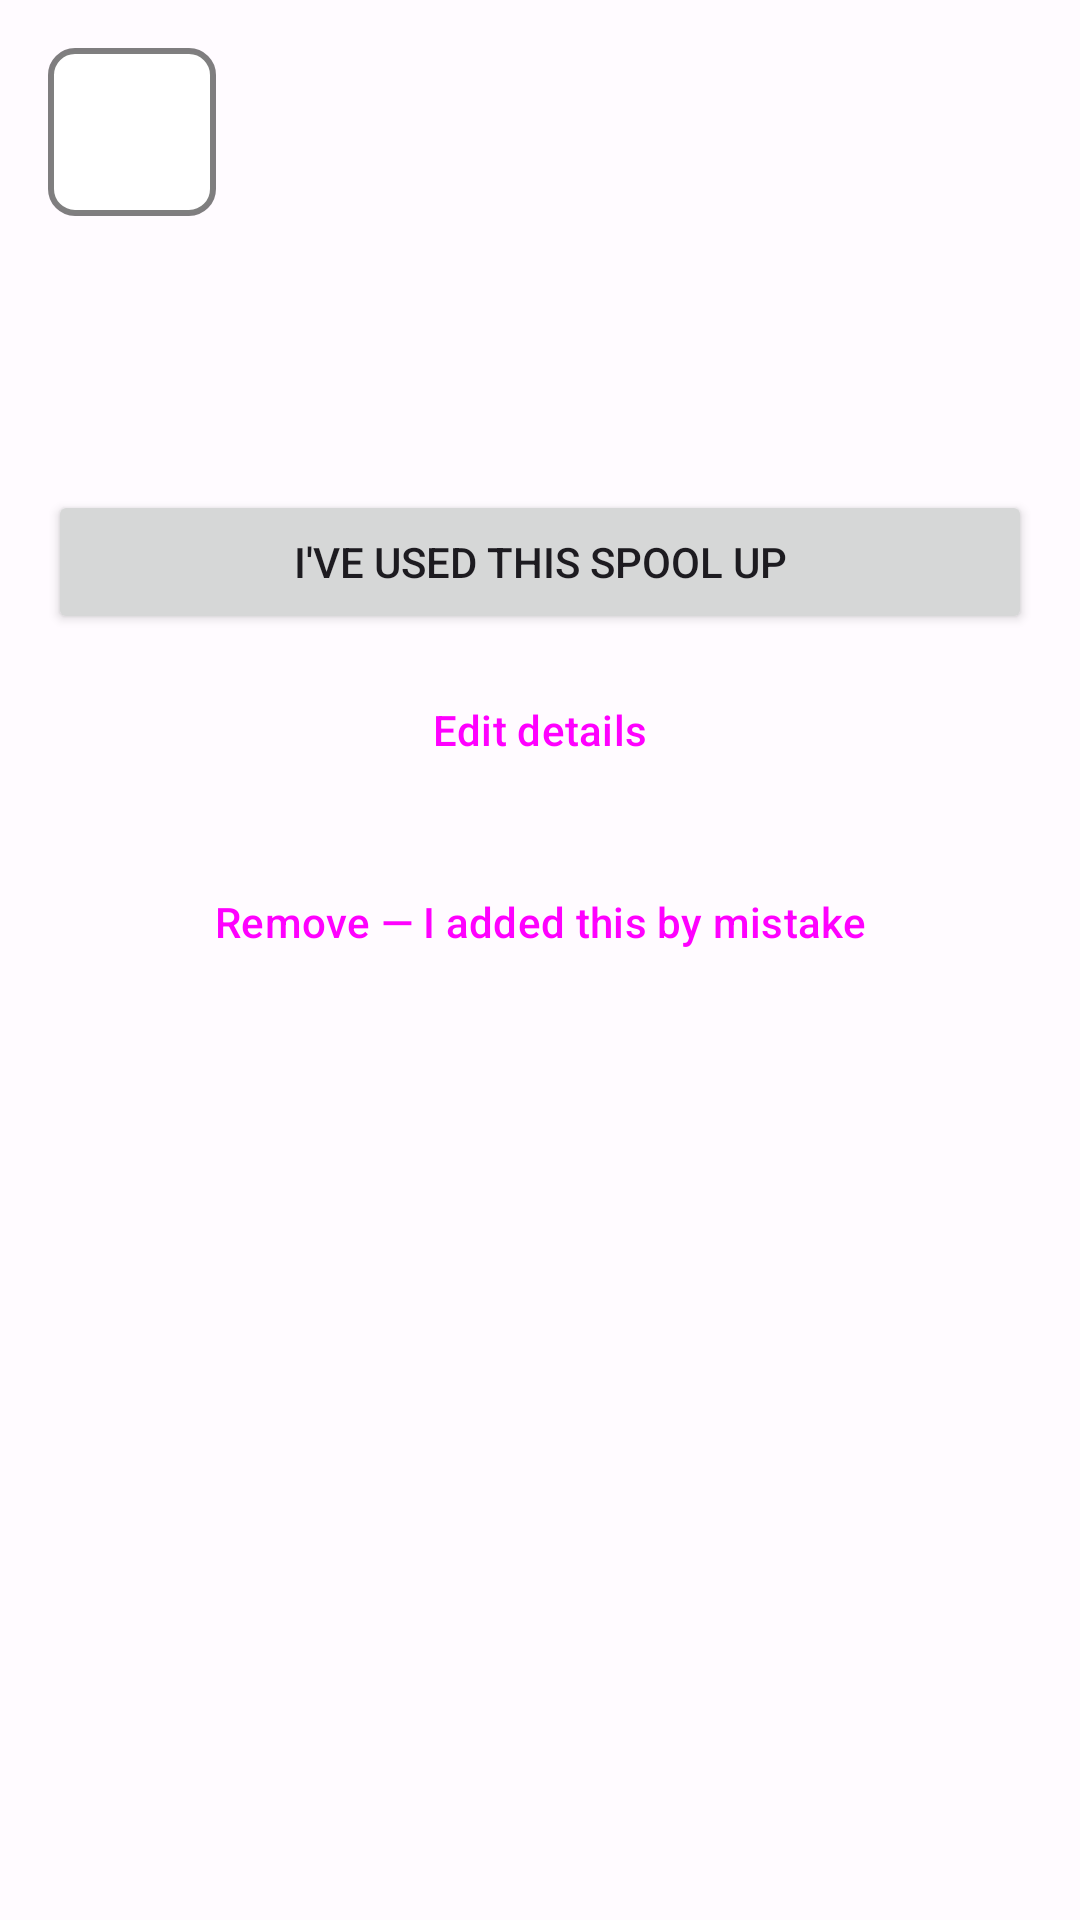

Layout XML and referenced resources for this Android screen:
<!-- AndroidManifest.xml: application theme Theme.AceTag -->
<!-- res/layout/activity_spool_detail.xml -->
<?xml version="1.0" encoding="utf-8"?>
<ScrollView xmlns:android="http://schemas.android.com/apk/res/android"
    android:layout_width="match_parent"
    android:layout_height="match_parent"
    android:fitsSystemWindows="true">

    <LinearLayout
        android:layout_width="match_parent"
        android:layout_height="wrap_content"
        android:orientation="vertical"
        android:padding="16dp">

        <LinearLayout
            android:layout_width="match_parent"
            android:layout_height="wrap_content"
            android:gravity="center_vertical"
            android:orientation="horizontal">

            <View
                android:id="@+id/detailSwatch"
                android:layout_width="56dp"
                android:layout_height="56dp"
                android:layout_marginEnd="16dp"
                android:background="@drawable/bg_swatch" />

            <LinearLayout
                android:layout_width="0dp"
                android:layout_height="wrap_content"
                android:layout_weight="1"
                android:orientation="vertical">

                <TextView
                    android:id="@+id/detailTitle"
                    android:layout_width="match_parent"
                    android:layout_height="wrap_content"
                    android:textSize="20sp"
                    android:textStyle="bold" />

                <TextView
                    android:id="@+id/detailAbrasive"
                    android:layout_width="match_parent"
                    android:layout_height="wrap_content"
                    android:textSize="13sp"
                    android:textStyle="bold"
                    android:visibility="gone" />

                <TextView
                    android:id="@+id/detailStatus"
                    android:layout_width="match_parent"
                    android:layout_height="wrap_content"
                    android:textStyle="italic" />
            </LinearLayout>
        </LinearLayout>

        <com.google.android.material.card.MaterialCardView
            android:id="@+id/staleCard"
            android:layout_width="match_parent"
            android:layout_height="wrap_content"
            android:layout_marginTop="16dp"
            android:visibility="gone">

            <TextView
                android:layout_width="match_parent"
                android:layout_height="wrap_content"
                android:padding="14dp"
                android:text="The tags on this spool were written before you changed these details, so they no longer match. Rewrite them when you have the spool to hand." />
        </com.google.android.material.card.MaterialCardView>

        <com.google.android.material.card.MaterialCardView
            android:id="@+id/untaggedCard"
            android:layout_width="match_parent"
            android:layout_height="wrap_content"
            android:layout_marginTop="16dp"
            android:visibility="gone">

            <TextView
                android:layout_width="match_parent"
                android:layout_height="wrap_content"
                android:padding="14dp"
                android:text="The printer can't see this spool until the tags are on it. Put them on when it's the one going in — they'll come off whatever spool is wearing them now." />
        </com.google.android.material.card.MaterialCardView>

        <TextView
            android:id="@+id/detailSpecs"
            android:layout_width="match_parent"
            android:layout_height="wrap_content"
            android:layout_marginTop="16dp"
            android:lineSpacingExtra="5dp" />

        <TextView
            android:id="@+id/detailTags"
            android:layout_width="match_parent"
            android:layout_height="wrap_content"
            android:layout_marginTop="16dp"
            android:lineSpacingExtra="4dp"
            android:textSize="12sp" />

        <Button
            android:id="@+id/emptyButton"
            android:layout_width="match_parent"
            android:layout_height="wrap_content"
            android:layout_marginTop="24dp"
            android:text="I've used this spool up" />

        <Button
            android:id="@+id/editButton"
            style="?attr/materialButtonOutlinedStyle"
            android:layout_width="match_parent"
            android:layout_height="wrap_content"
            android:layout_marginTop="8dp"
            android:text="Edit details" />

        <Button
            android:id="@+id/rewriteButton"
            style="?attr/materialButtonOutlinedStyle"
            android:layout_width="match_parent"
            android:layout_height="wrap_content"
            android:layout_marginTop="8dp"
            android:text="Rewrite both tags"
            android:visibility="gone" />

        <Button
            android:id="@+id/deleteButton"
            style="?attr/borderlessButtonStyle"
            android:layout_width="match_parent"
            android:layout_height="wrap_content"
            android:layout_marginTop="16dp"
            android:text="Remove — I added this by mistake" />

    </LinearLayout>
</ScrollView>
<!-- resources referenced by this layout -->
<resources>
  <!-- drawable bg_swatch (drawable) -->
  <?xml version="1.0" encoding="utf-8"?>
  <shape xmlns:android="http://schemas.android.com/apk/res/android" android:shape="rectangle">
      <solid android:color="#FFFFFF" />
      <stroke android:width="2dp" android:color="#80000000" />
      <corners android:radius="8dp" />
  </shape>
  <style name="Theme.AceTag" parent="Theme.Material3.DayNight.NoActionBar">
          <item name="colorPrimary">@color/md_primary</item>
          <item name="colorOnPrimary">@color/md_on_primary</item>
          <item name="colorPrimaryContainer">@color/md_primary_container</item>
          <item name="colorOnPrimaryContainer">@color/md_on_primary_container</item>
  
          <item name="colorSecondary">@color/md_secondary</item>
          <item name="colorOnSecondary">@color/md_on_secondary</item>
          <item name="colorSecondaryContainer">@color/md_secondary_container</item>
          <item name="colorOnSecondaryContainer">@color/md_on_secondary_container</item>
  
          <item name="android:colorBackground">@color/md_background</item>
          <item name="colorOnBackground">@color/md_on_background</item>
          <item name="colorSurface">@color/md_surface</item>
          <item name="colorOnSurface">@color/md_on_surface</item>
          <item name="colorSurfaceVariant">@color/md_surface_variant</item>
          <item name="colorOnSurfaceVariant">@color/md_on_surface_variant</item>
          <item name="colorOutline">@color/md_outline</item>
  
          <item name="android:statusBarColor">@android:color/transparent</item>
          <item name="android:windowLightStatusBar" tools:targetApi="m">true</item>
      </style>
  <color name="md_primary">#C4501A</color>
  <color name="md_on_primary">#FFFFFF</color>
  <color name="md_primary_container">#FFDBCB</color>
  <color name="md_on_primary_container">#3A1300</color>
  <color name="md_secondary">#3F6375</color>
  <color name="md_on_secondary">#FFFFFF</color>
  <color name="md_secondary_container">#C3E8FD</color>
  <color name="md_on_secondary_container">#001F2A</color>
  <color name="md_background">#FFFBFF</color>
  <color name="md_on_background">#201A17</color>
  <color name="md_surface">#FFFBFF</color>
  <color name="md_on_surface">#201A17</color>
  <color name="md_surface_variant">#F5DED4</color>
  <color name="md_on_surface_variant">#53433C</color>
  <color name="md_outline">#85736B</color>
</resources>
